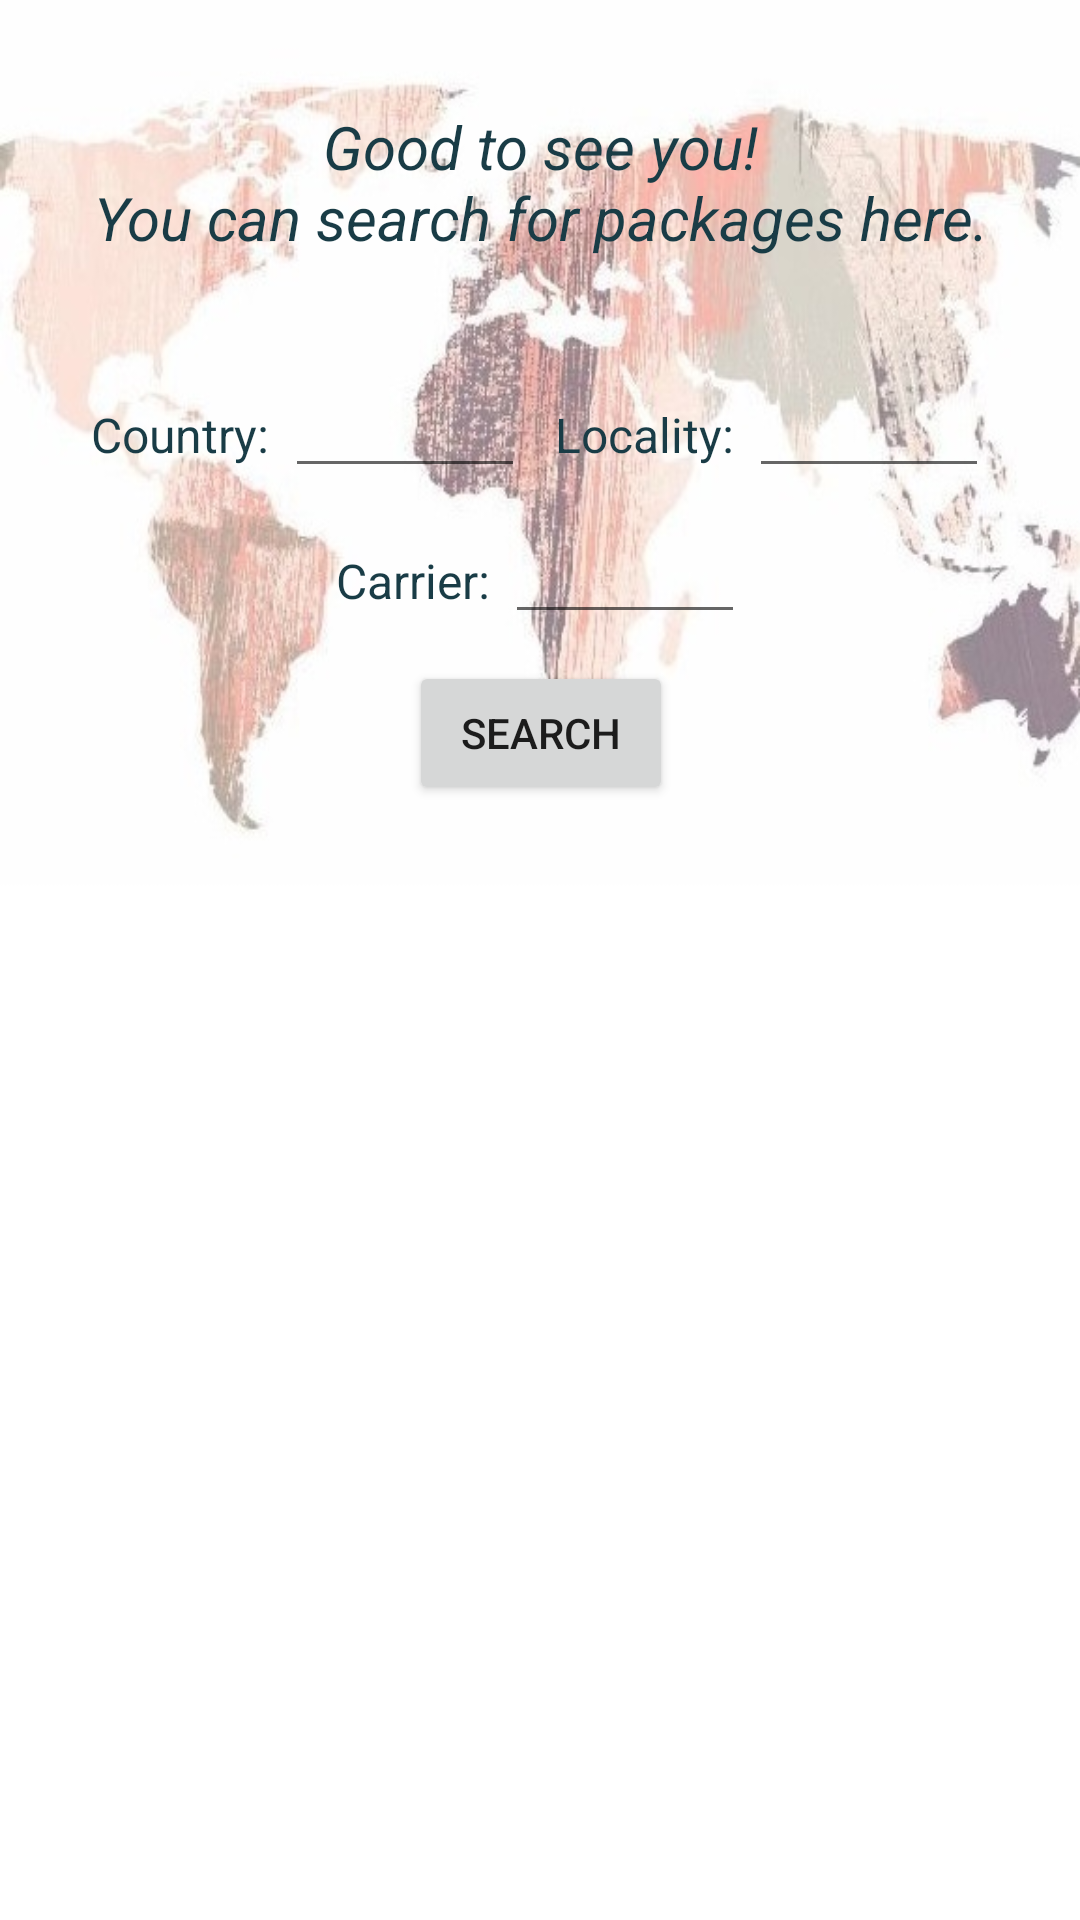

Produce the Android XML layout that renders to this screen, including the resource entries it uses.
<!-- AndroidManifest.xml: application theme Theme.ShipmentTracking -->
<!-- res/layout/activity_query.xml -->
<?xml version="1.0" encoding="utf-8"?>
<androidx.constraintlayout.widget.ConstraintLayout
    xmlns:android="http://schemas.android.com/apk/res/android"
    xmlns:app="http://schemas.android.com/apk/res-auto"
    xmlns:tools="http://schemas.android.com/tools"
    android:layout_width="match_parent"
    android:layout_height="match_parent"
    android:background="@drawable/earth_background">

    <TextView
        android:id="@+id/textView"
        android:layout_width="match_parent"
        android:layout_height="wrap_content"
        android:gravity="center_horizontal"
        android:text="@string/good_to_see_search"
        android:textColor="@color/my_blue"
        android:textSize="20sp"
        android:textStyle="italic"
        app:layout_constraintBottom_toBottomOf="parent"
        app:layout_constraintTop_toTopOf="parent"
        app:layout_constraintVertical_bias="0.06" />

    <LinearLayout
        android:id="@+id/firstLinear"
        android:layout_width="wrap_content"
        android:layout_height="wrap_content"
        app:layout_constraintBottom_toBottomOf="parent"
        app:layout_constraintEnd_toEndOf="parent"
        app:layout_constraintStart_toStartOf="parent"
        app:layout_constraintTop_toBottomOf="@+id/textView"
        app:layout_constraintVertical_bias="0.074">

        <TextView
            android:id="@+id/searchCountryTextView"
            android:layout_width="wrap_content"
            android:layout_height="wrap_content"
            android:text="@string/country"
            android:textColor="@color/my_blue"
            android:textSize="16sp" />

        <EditText
            android:id="@+id/searchCountryEditText"
            android:layout_width="80dp"
            android:layout_height="wrap_content"
            android:layout_marginStart="5dp"
            android:textSize="16sp" />

        <TextView
            android:id="@+id/searchLocalityTextView"
            android:layout_width="wrap_content"
            android:layout_height="wrap_content"
            android:layout_marginStart="10dp"
            android:text="@string/locality"
            android:textColor="@color/my_blue"
            android:textSize="16sp" />

        <EditText
            android:id="@+id/searchLocalityEditText"
            android:layout_width="80dp"
            android:layout_height="wrap_content"
            android:layout_marginStart="5dp"
            android:textSize="16sp" />
    </LinearLayout>

    <LinearLayout
        android:id="@+id/linearLayout3"
        android:layout_width="wrap_content"
        android:layout_height="wrap_content"
        app:layout_constraintBottom_toBottomOf="parent"
        app:layout_constraintEnd_toEndOf="parent"
        app:layout_constraintStart_toStartOf="parent"
        app:layout_constraintTop_toBottomOf="@+id/firstLinear"
        app:layout_constraintVertical_bias="0.023">

        <TextView
            android:id="@+id/searchCarrierTextView"
            android:layout_width="wrap_content"
            android:layout_height="wrap_content"
            android:text="@string/carrier"
            android:textColor="@color/my_blue"
            android:textSize="16sp" />

        <EditText
            android:id="@+id/searchCarrierEditText"
            android:layout_width="80dp"
            android:layout_height="wrap_content"
            android:layout_marginStart="5dp"
            android:textSize="16sp" />
    </LinearLayout>

    <Button
        android:id="@+id/button"
        android:layout_width="wrap_content"
        android:layout_height="wrap_content"
        android:onClick="searchPackages"
        android:text="@string/search"
        app:layout_constraintBottom_toBottomOf="parent"
        app:layout_constraintEnd_toEndOf="parent"
        app:layout_constraintHorizontal_bias="0.501"
        app:layout_constraintStart_toStartOf="parent"
        app:layout_constraintTop_toBottomOf="@+id/linearLayout3"
        app:layout_constraintVertical_bias="0.024" />

    <androidx.recyclerview.widget.RecyclerView
        android:id="@+id/recyclerView"
        android:layout_width="match_parent"
        android:layout_height="250dp"
        android:scrollbars="vertical"
        app:layout_constraintBottom_toBottomOf="parent"
        app:layout_constraintTop_toBottomOf="@+id/button"
        app:layout_constraintVertical_bias="1.0"
        tools:layout_editor_absoluteX="0dp" />

</androidx.constraintlayout.widget.ConstraintLayout>
<!-- resources referenced by this layout -->
<resources>
  <color name="my_blue">#193C46</color>
  <!-- drawable earth_background: jpg bitmap (drawable, 50912 bytes) -->
  <string name="carrier">Carrier:</string>
  <string name="country">Country:</string>
  <string name="good_to_see_search">Good to see you!\nYou can search for packages here.</string>
  <string name="locality">Locality:</string>
  <string name="search">Search</string>
  <style name="Theme.ShipmentTracking" parent="Theme.MaterialComponents.Light.DarkActionBar">
          
          <item name="colorPrimary">@color/my_middle_blue</item>
          <item name="colorPrimaryVariant">@color/teal_700</item>
          <item name="colorOnPrimary">@color/white</item>
          
          <item name="colorSecondary">@color/teal_700</item>
          <item name="colorSecondaryVariant">@color/teal_200</item>
          <item name="colorOnSecondary">@color/black</item>
          
          <item name="android:statusBarColor" tools:targetApi="l">?attr/colorPrimaryVariant</item>
          
      </style>
  <color name="my_middle_blue">#344E5C</color>
  <color name="teal_700">#FF018786</color>
  <color name="white">#FFFFFFFF</color>
  <color name="teal_200">#FF03DAC5</color>
  <color name="black">#FF000000</color>
</resources>
